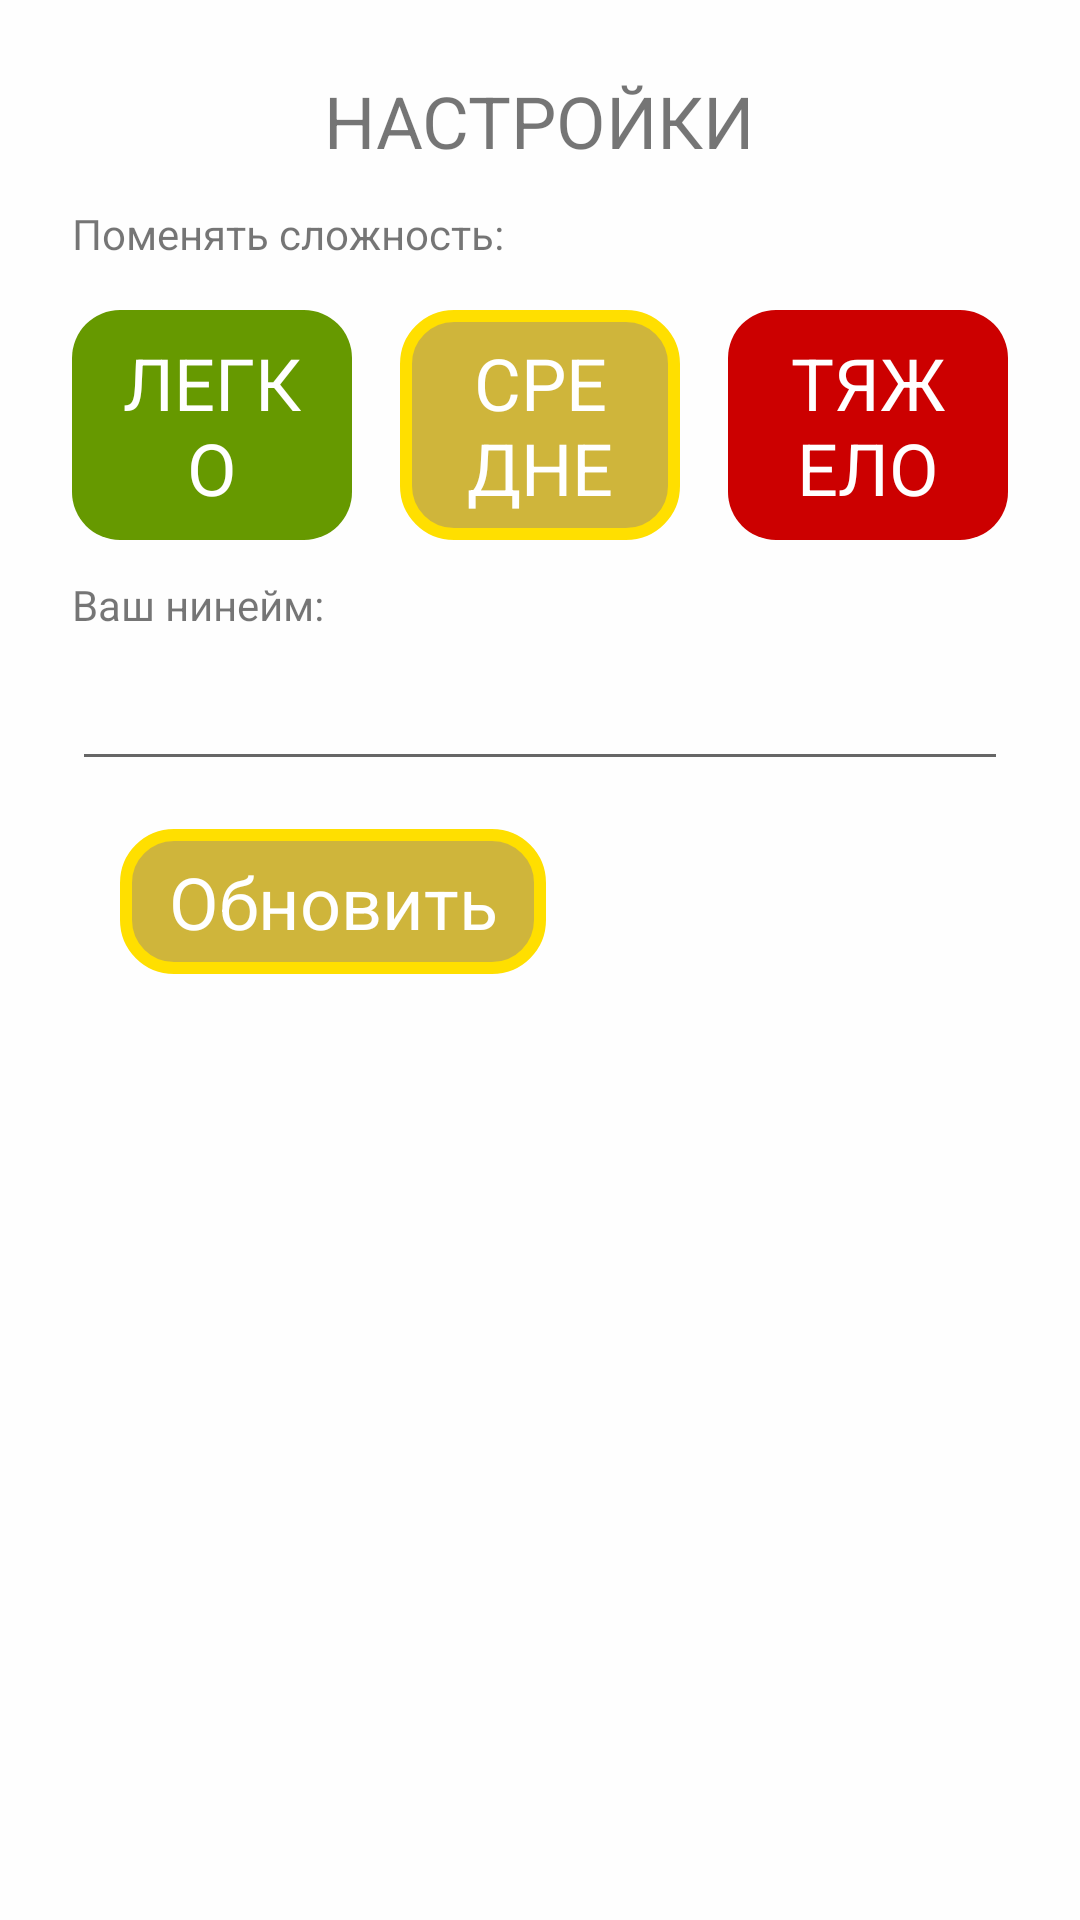

The Android layout XML behind this screen, and the referenced resources:
<!-- AndroidManifest.xml: application theme NoActionBar -->
<!-- res/layout/settings_activity.xml -->
<?xml version="1.0" encoding="utf-8"?>
<RelativeLayout
        xmlns:android="http://schemas.android.com/apk/res/android"
        android:layout_width="match_parent"
        android:layout_height="match_parent"
android:background="@drawable/main_bg">

    <android.support.v4.widget.NestedScrollView
            xmlns:android="http://schemas.android.com/apk/res/android"
            android:layout_width="match_parent"
            android:layout_height="match_parent"
    android:background="@color/light_alpha_80">

        <LinearLayout
                android:layout_width="match_parent"
                android:layout_height="wrap_content"
                android:orientation="vertical"
                android:padding="24dp">

            <TextView
                    android:textSize="24sp"
                    android:text="Настройки"
                    android:textAllCaps="true"
                    android:layout_gravity="center"
                    android:layout_width="wrap_content"
                    android:layout_height="wrap_content"/>

            <TextView
                    android:layout_width="wrap_content"
                    android:layout_height="wrap_content"
                    android:textSize="14sp"
                    android:layout_marginTop="12dp"
                    android:text="Поменять сложность:"

            />

            <LinearLayout
                    android:layout_width="match_parent"
                    android:layout_height="wrap_content"
                    android:orientation="horizontal"
                    android:layout_marginTop="16dp">

                <TextView
                        style="@style/AcceptButton"
                        android:layout_weight="1"
                        android:layout_width="0dp" android:layout_height="wrap_content"
                        android:layout_margin="0dp"
                        android:textAllCaps="true"
                        android:text="Легко"
                />

                <View android:layout_width="16dp" android:layout_height="wrap_content"/>

                <TextView
                        style="@style/ButtonStyle"
                        android:layout_weight="1"
                        android:layout_width="0dp" android:layout_height="wrap_content"
                        android:layout_margin="0dp"
                        android:textAllCaps="true"
                        android:text="Средне"
                />

                <View android:layout_width="16dp" android:layout_height="wrap_content"/>

                <TextView
                        style="@style/RejectButton"
                        android:layout_weight="1"
                        android:layout_width="0dp" android:layout_height="wrap_content"
                        android:layout_margin="0dp"
                        android:textAllCaps="true"
                        android:text="Тяжело"
                />

            </LinearLayout>

            <TextView
                    android:text="Ваш нинейм:"
                    android:textSize="14sp"
                    android:layout_marginTop="12sp"
                    android:layout_width="wrap_content"
                    android:layout_height="wrap_content"/>

            <EditText
                    android:layout_marginTop="8dp"
                    android:id="@+id/nick"
                    android:layout_width="match_parent"
                    android:layout_height="wrap_content"/>

            <TextView
                    android:id="@+id/refresh"
                    android:layout_width="wrap_content"
                    android:layout_height="wrap_content"
                    style="@style/ButtonStyle"
                    android:text="Обновить"
            />
        </LinearLayout>

    </android.support.v4.widget.NestedScrollView>

</RelativeLayout>
<!-- resources referenced by this layout -->
<resources>
  <color name="light_alpha_80">#CCFFFFFF</color>
  <style name="AcceptButton" parent="ButtonStyle">
          <item name="android:background">@drawable/accept_bg</item>
      </style>
  <style name="ButtonStyle">
          <item name="android:textSize">24sp</item>
          <item name="android:textColor">@android:color/white</item>
          <item name="android:background">@drawable/button_bg</item>
          <item name="android:paddingLeft">16dp</item>
          <item name="android:paddingRight">16dp</item>
          <item name="android:paddingTop">8dp</item>
          <item name="android:paddingBottom">8dp</item>
          <item name="android:gravity">center</item>
          <item name="android:layout_margin">16dp</item>
      </style>
  <style name="RejectButton" parent="ButtonStyle">
          <item name="android:background">@drawable/reject_bg</item>
      </style>
  <style name="NoActionBar" parent="@style/Theme.AppCompat.Light.NoActionBar">
          <item name="colorPrimary">@color/colorPrimary</item>
          <item name="colorPrimaryDark">@color/status_bar</item>
          <item name="colorAccent">@color/colorPrimary</item>
          <item name="android:windowActionBar">false</item>
          <item name="android:windowNoTitle">true</item>
      </style>
  <!-- drawable accept_bg (drawable) -->
  <?xml version="1.0" encoding="UTF-8"?>
  <shape xmlns:android="http://schemas.android.com/apk/res/android">
      <corners android:radius="16dp" />
      <solid android:color="@android:color/holo_green_dark" />
  </shape>
  <!-- drawable button_bg (drawable) -->
  <?xml version="1.0" encoding="UTF-8"?>
  <shape xmlns:android="http://schemas.android.com/apk/res/android">
      <corners android:radius="16dp" />
      <stroke android:color="@color/light_gold"
              android:width="4dp"/>
      <solid android:color="@color/gold" />
  </shape>
  <!-- drawable reject_bg (drawable) -->
  <?xml version="1.0" encoding="UTF-8"?>
  <shape xmlns:android="http://schemas.android.com/apk/res/android">
      <corners android:radius="16dp" />
      <solid android:color="@android:color/holo_red_dark" />
  </shape>
  <color name="colorPrimary">#008577</color>
  <color name="status_bar">#0668A8</color>
  <color name="light_gold">#FFDF00</color>
  <color name="gold">#CFB53B</color>
</resources>
